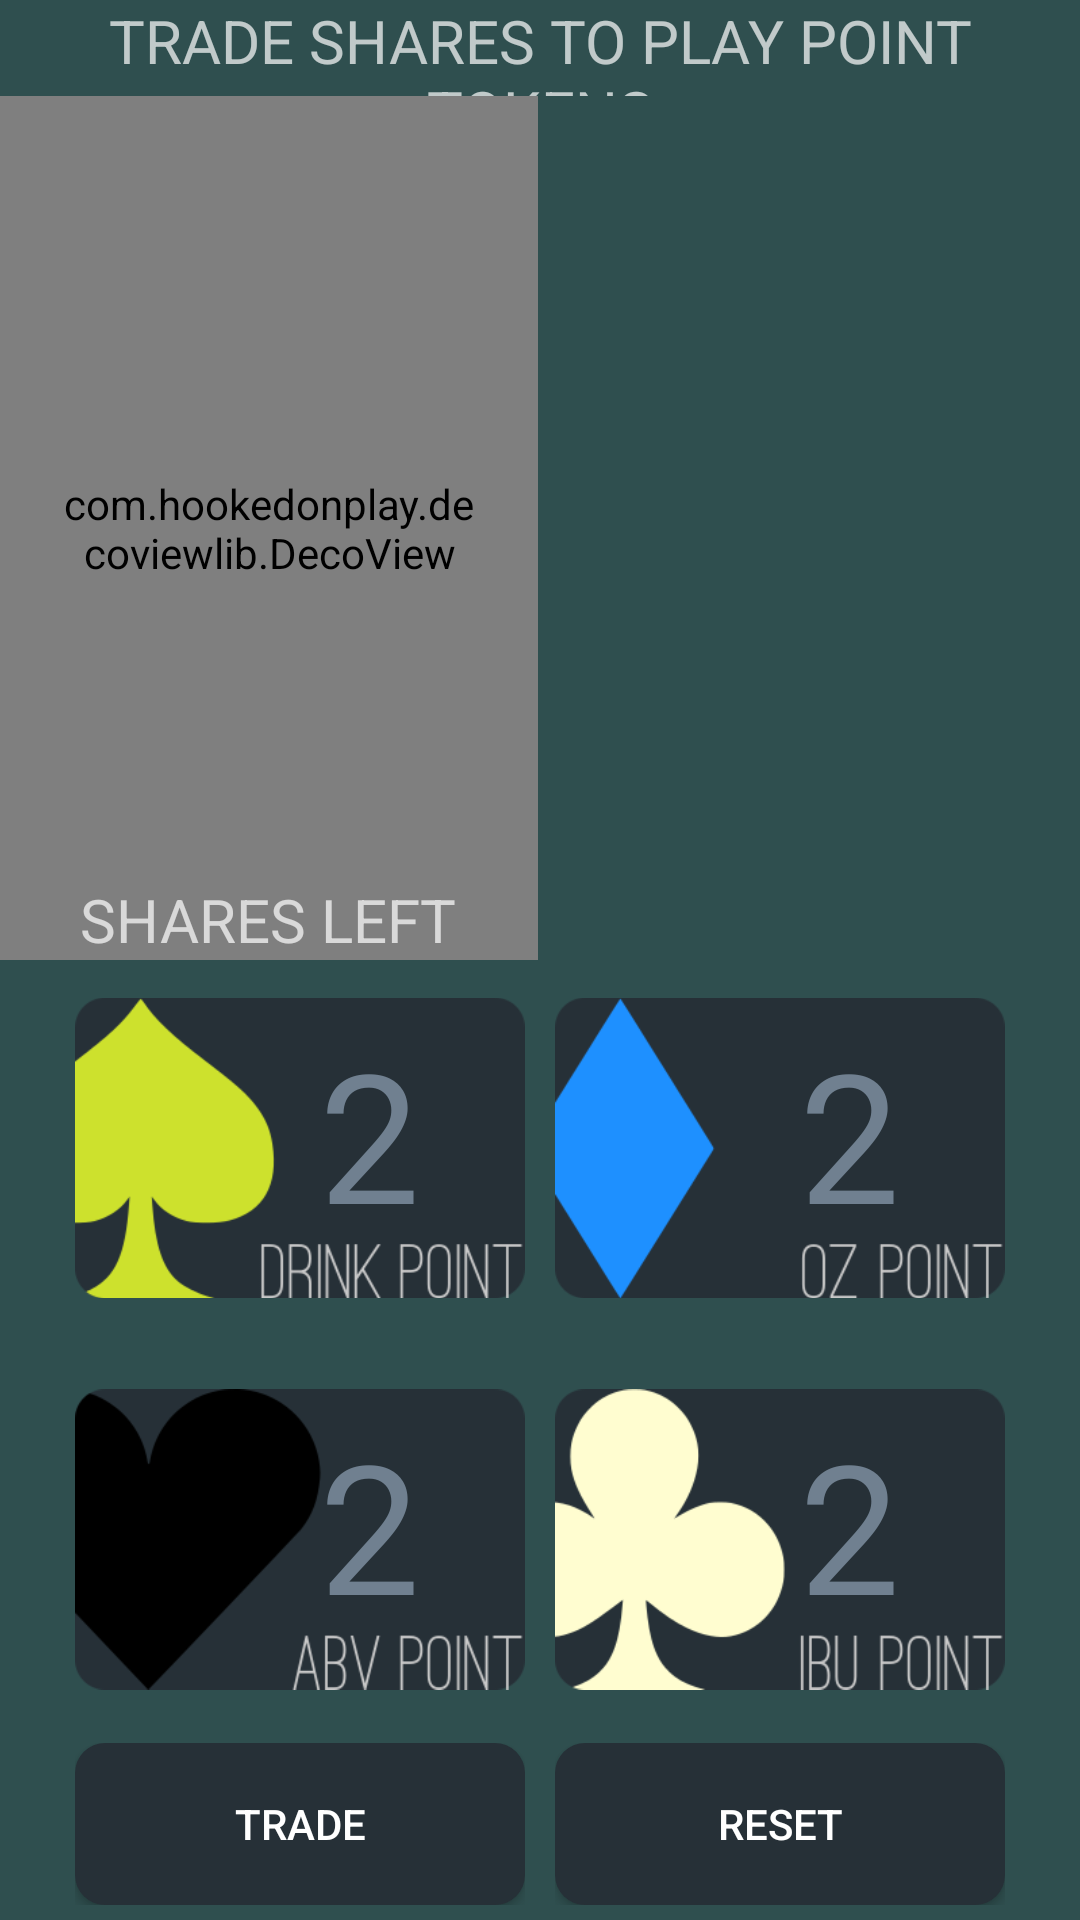

Here is an Android app screen rendered from its layout file. Give the layout XML and the strings, colors and styles it references.
<!-- AndroidManifest.xml: application theme AppTheme -->
<!-- res/layout/activity_trade_share.xml -->
<?xml version="1.0" encoding="utf-8"?>
<LinearLayout xmlns:android="http://schemas.android.com/apk/res/android"
    xmlns:tools="http://schemas.android.com/tools"
    android:layout_width="match_parent"
    android:layout_height="match_parent"
    xmlns:app="http://schemas.android.com/apk/res-auto"
    android:padding="0dp"
    android:background="@color/DarkSlateGray"
    tools:context="mkawa.okhttp.TradeShare"
    android:orientation="vertical">

    
    <RelativeLayout
        android:layout_width="match_parent"
        android:layout_height="0dp"
        android:layout_weight="0.05">
        <TextView
            android:layout_width="match_parent"
            android:layout_height="match_parent"
            android:layout_centerHorizontal="true"
            android:layout_alignParentBottom="true"
            android:gravity="center"
            android:id="@+id/tradeheader"
            android:text="TRADE SHARES TO PLAY POINT TOKENS"
            android:textSize="20sp"/>
    </RelativeLayout>


    
    <RelativeLayout
        android:orientation="vertical"
        android:layout_width="match_parent"
        android:layout_height="0dp"
        android:layout_weight="0.45"
        android:id="@+id/clickToken">

        
        <View
            android:layout_width="1dp"
            android:layout_height="match_parent"
            android:layout_centerHorizontal="true"
            android:id="@+id/fakeTop"
            />

        
        <RelativeLayout
            android:layout_width="match_parent"
            android:layout_height="match_parent"
            android:layout_alignParentStart="true"
            android:layout_toStartOf="@id/fakeTop">

            <ImageView
                android:layout_width="wrap_content"
                android:layout_height="wrap_content"
                android:layout_centerInParent="true"
                android:padding="30dp"
                android:adjustViewBounds="true"
                android:id="@+id/mainTokenView"
                android:src="@mipmap/chili"/>

            <com.hookedonplay.decoviewlib.DecoView
                android:layout_width="match_parent"
                android:layout_height="match_parent"
                android:layout_centerInParent="true"
                android:padding="20dp"
                android:id="@+id/dynamicArcChart"/>
            <TextView
                android:layout_width="wrap_content"
                android:layout_height="wrap_content"
                android:id="@+id/stockLeft"
                android:layout_above="@+id/stockLeftTV"
                android:layout_centerHorizontal="true"
                android:textSize="20sp"/>
            <TextView
                android:layout_width="wrap_content"
                android:layout_height="wrap_content"
                android:id="@+id/stockLeftTV"
                android:text="SHARES LEFT"
                android:layout_alignParentBottom="true"
                android:layout_centerHorizontal="true"
                android:textSize="20sp"/>
        </RelativeLayout>


        
        <RelativeLayout
            android:layout_width="match_parent"
            android:layout_height="match_parent"
            android:layout_alignParentEnd="true"
            android:layout_toEndOf="@id/fakeTop"
            android:id="@+id/pointContainer">


        </RelativeLayout>

    </RelativeLayout>



    
    <RelativeLayout
        android:layout_width="match_parent"
        android:layout_height="0dp"
        android:checkedButton="@+id/drinkSelect"
        android:layout_weight="0.4"
        android:id="@+id/radioGroup"
        android:layout_marginLeft="20dp"
        android:layout_marginRight="20dp">

        
        <View
            android:layout_width="0dp"
            android:layout_height="match_parent"
            android:layout_centerHorizontal="true"
            android:id="@+id/fakeRadioV"/>

        
        <View
            android:layout_width="match_parent"
            android:layout_height="5dp"
            android:layout_centerVertical="true"
            android:id="@+id/fakeRadioH"/>

        
        <RelativeLayout
            android:layout_width="match_parent"
            android:layout_height="match_parent"
            android:onClick="increaseVal"
            android:id="@+id/drinkClick"
            android:layout_toStartOf="@id/fakeRadioV"
            android:layout_above="@id/fakeRadioH"
            android:layout_alignParentStart="true"
            android:layout_alignParentTop="true">
            <ImageView
                android:layout_width="match_parent"
                android:layout_height="match_parent"
                android:adjustViewBounds="true"
                android:elevation="5dp"
                android:layout_margin="5dp"
                android:src="@mipmap/spades_trade"
                android:layout_centerInParent="true"
                />
            <TextView
                android:layout_width="wrap_content"
                android:layout_height="wrap_content"
                android:id="@+id/drinkCounter"
                android:textSize="60sp"
                android:elevation="5dp"
                android:text="2"
                android:textColor="@color/SlateGray"
                android:layout_centerVertical="true"
                android:layout_alignParentEnd="true"
                android:paddingBottom="10dp"
                android:paddingEnd="40dp"/>
        </RelativeLayout>


        
        <RelativeLayout
            android:layout_width="match_parent"
            android:layout_height="match_parent"
            android:onClick="increaseVal"
            android:id="@+id/ozClick"
            android:layout_toEndOf="@id/fakeRadioV"
            android:layout_above="@id/fakeRadioH"
            android:layout_alignParentEnd="true"
            android:layout_alignParentTop="true">
            <ImageView
                android:layout_width="match_parent"
                android:layout_height="match_parent"
                android:adjustViewBounds="true"
                android:elevation="5dp"
                android:layout_margin="5dp"
                android:src="@mipmap/diamonds_trade"
                />
            <TextView
                android:layout_width="wrap_content"
                android:layout_height="wrap_content"
                android:id="@+id/ozCounter"
                android:textSize="60sp"
                android:elevation="5dp"
                android:text="2"
                android:textColor="@color/SlateGray"
                android:layout_centerVertical="true"
                android:layout_alignParentEnd="true"
                android:paddingBottom="10dp"
                android:paddingEnd="40dp"/>

        </RelativeLayout>


        
        <RelativeLayout
            android:layout_width="match_parent"
            android:layout_height="match_parent"
            android:onClick="increaseVal"
            android:id="@+id/abvClick"
            android:layout_toStartOf="@id/fakeRadioV"
            android:layout_below="@id/fakeRadioH"
            android:layout_alignParentStart="true"
            android:layout_alignParentBottom="true">
            <ImageView
                android:layout_width="match_parent"
                android:layout_height="match_parent"
                android:adjustViewBounds="true"
                android:elevation="5dp"
                android:layout_margin="5dp"
                android:src="@mipmap/hearts_trade"
                android:layout_centerInParent="true"/>
            <TextView
                android:layout_width="wrap_content"
                android:layout_height="wrap_content"
                android:id="@+id/abvCounter"
                android:textSize="60sp"
                android:elevation="5dp"
                android:text="2"
                android:textColor="@color/SlateGray"
                android:layout_centerVertical="true"
                android:layout_alignParentEnd="true"
                android:paddingBottom="10dp"
                android:paddingEnd="40dp"/>
        </RelativeLayout>


        
        <RelativeLayout
            android:layout_width="match_parent"
            android:layout_height="match_parent"
            android:onClick="increaseVal"
            android:id="@+id/ibuClick"
            android:layout_toEndOf="@id/fakeRadioV"
            android:layout_below="@id/fakeRadioH"
            android:layout_alignParentEnd="true"
            android:layout_alignParentBottom="true">
            <ImageView
                android:layout_width="match_parent"
                android:layout_height="match_parent"
                android:adjustViewBounds="true"
                android:elevation="5dp"
                android:layout_margin="5dp"
                android:src="@mipmap/clubs_trade"
                android:layout_centerInParent="true"/>
            <TextView
                android:layout_width="wrap_content"
                android:layout_height="wrap_content"
                android:id="@+id/ibuCounter"
                android:textSize="60sp"
                android:elevation="5dp"
                android:text="2"
                android:textColor="@color/SlateGray"
                android:layout_centerVertical="true"
                android:layout_alignParentEnd="true"
                android:paddingBottom="10dp"
                android:paddingEnd="40dp"/>
        </RelativeLayout>




    </RelativeLayout>

    <LinearLayout
        android:layout_width="match_parent"
        android:layout_height="0dp"
        android:layout_weight=".1"
        android:layout_marginLeft="20dp"
        android:layout_marginRight="20dp"
        android:orientation="horizontal">

        
        <LinearLayout
            android:orientation="vertical"
            android:layout_width="0dp"
            android:layout_height="match_parent"
            android:layout_weight="1"
            android:padding="5dp"
            android:id="@+id/executeTrade">
            <Button
                android:layout_width="match_parent"
                android:layout_height="match_parent"
                android:text="TRADE"
                android:id="@+id/tradeButton"
                android:background = "@drawable/roundedbutton"
                android:onClick="executeTrade"
                android:layout_gravity="center_horizontal" />
        </LinearLayout>

        
        <LinearLayout
            android:layout_width="0dp"
            android:layout_height="match_parent"
            android:layout_weight="1"
            android:padding="5dp">
            <Button
                android:layout_width="match_parent"
                android:layout_height="match_parent"
                android:text="RESET"
                android:id="@+id/resetButton"
                android:background = "@drawable/roundedbutton"
                android:onClick="resetVal"
                android:layout_gravity="center_horizontal" />
        </LinearLayout>

    </LinearLayout>




</LinearLayout>
<!-- resources referenced by this layout -->
<resources>
  <color name="DarkSlateGray">#2F4F4F</color>
  <color name="SlateGray">#708090</color>
  <!-- drawable roundedbutton (drawable) -->
  <?xml version="1.0" encoding="utf-8"?>
  <shape xmlns:android="http://schemas.android.com/apk/res/android"
      android:shape="rectangle">
      <solid android:color="@color/Charcoal" />
      <corners android:bottomRightRadius="10dp"
          android:bottomLeftRadius="10dp"
          android:topRightRadius="10dp"
          android:topLeftRadius="10dp"/>
  </shape>
  <!-- mipmap chili: png bitmap (mipmap-xxxhdpi, 86625 bytes) -->
  <!-- mipmap clubs_trade: png bitmap (mipmap-xxxhdpi, 10561 bytes) -->
  <!-- mipmap diamonds_trade: png bitmap (mipmap-xxxhdpi, 8417 bytes) -->
  <!-- mipmap hearts_trade: png bitmap (mipmap-xxxhdpi, 9642 bytes) -->
  <!-- mipmap spades_trade: png bitmap (mipmap-xxxhdpi, 10296 bytes) -->
  <style name="AppTheme" parent="Theme.AppCompat">
          
          
      </style>
  <color name="Charcoal">#263037</color>
</resources>
